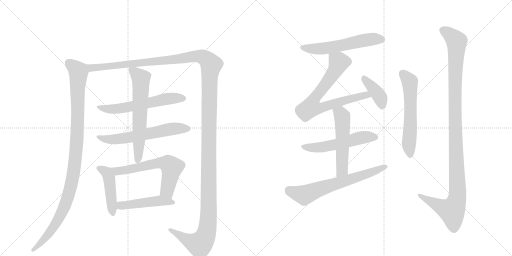
t = 0.00 s
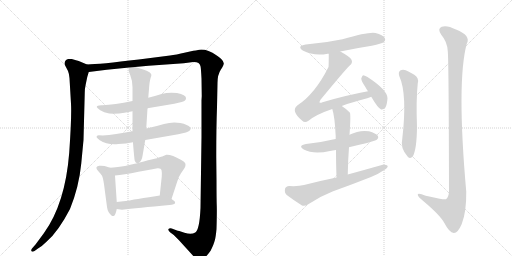
t = 2.65 s
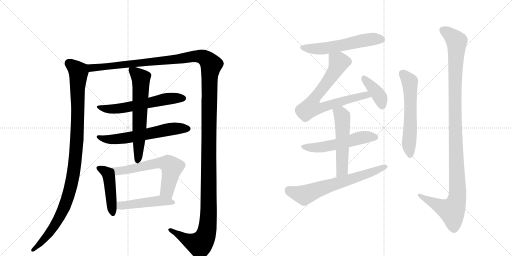
t = 5.30 s
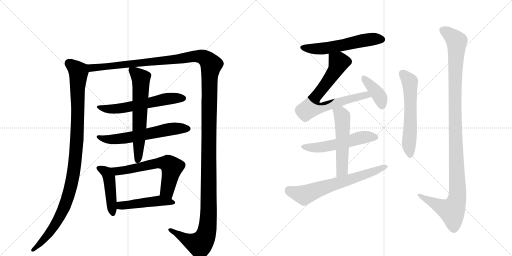
t = 7.94 s
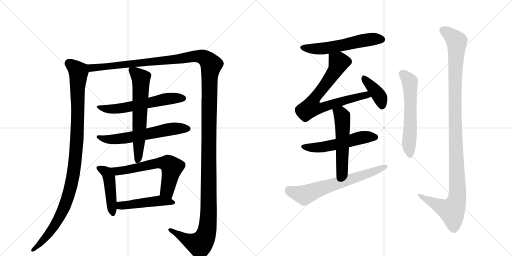
t = 10.59 s
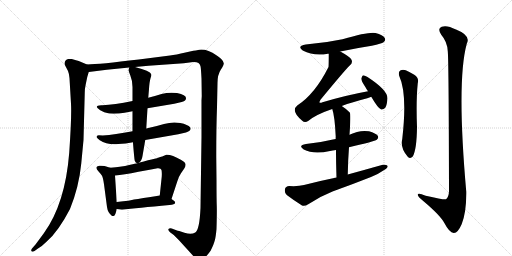
t = 13.24 s

The animated SVG that drew these frames (rendered in a browser with its animation timeline set to each time). Animation: 16 CSS @keyframes rules; one cycle of 13.24 s.

<svg version="1.1" viewBox="0 0 2048 1024" xmlns="http://www.w3.org/2000/svg">
  <g stroke="lightgray" stroke-dasharray="1,1" stroke-width="1" transform="scale(4, 4)">
    <line x1="0" y1="0" x2="256" y2="256"></line>
    <line x1="256" y1="0" x2="0" y2="256"></line>
    <line x1="128" y1="0" x2="128" y2="256"></line>
    <line x1="0" y1="128" x2="256" y2="128"></line>
    <line x1="256" y1="0" x2="512" y2="256"></line>
    <line x1="512" y1="0" x2="256" y2="256"></line>
    <line x1="384" y1="0" x2="384" y2="256"></line>
    <line x1="256" y1="128" x2="512" y2="128"></line>
  </g>
<g transform="scale(1, -1) translate(0, -850)">
   <style type="text/css">
    @keyframes keyframes0 {
      from {
       stroke: black;
       stroke-dashoffset: 1078;
       stroke-width: 128;
       }
       78% {
       animation-timing-function: step-end;
       stroke: black;
       stroke-dashoffset: 0;
       stroke-width: 128;
       }
       to {
       stroke: black;
       stroke-width: 1024;
       }
       }
       #make-me-a-hanzi-animation-0 {
         animation: keyframes0 1.127279s both;
         animation-delay: 0.000000s;
         animation-timing-function: linear;
       }
    @keyframes keyframes1 {
      from {
       stroke: black;
       stroke-dashoffset: 1624;
       stroke-width: 128;
       }
       84% {
       animation-timing-function: step-end;
       stroke: black;
       stroke-dashoffset: 0;
       stroke-width: 128;
       }
       to {
       stroke: black;
       stroke-width: 1024;
       }
       }
       #make-me-a-hanzi-animation-1 {
         animation: keyframes1 1.571615s both;
         animation-delay: 1.127279s;
         animation-timing-function: linear;
       }
    @keyframes keyframes2 {
      from {
       stroke: black;
       stroke-dashoffset: 602;
       stroke-width: 128;
       }
       66% {
       animation-timing-function: step-end;
       stroke: black;
       stroke-dashoffset: 0;
       stroke-width: 128;
       }
       to {
       stroke: black;
       stroke-width: 1024;
       }
       }
       #make-me-a-hanzi-animation-2 {
         animation: keyframes2 0.739909s both;
         animation-delay: 2.698893s;
         animation-timing-function: linear;
       }
    @keyframes keyframes3 {
      from {
       stroke: black;
       stroke-dashoffset: 619;
       stroke-width: 128;
       }
       67% {
       animation-timing-function: step-end;
       stroke: black;
       stroke-dashoffset: 0;
       stroke-width: 128;
       }
       to {
       stroke: black;
       stroke-width: 1024;
       }
       }
       #make-me-a-hanzi-animation-3 {
         animation: keyframes3 0.753743s both;
         animation-delay: 3.438802s;
         animation-timing-function: linear;
       }
    @keyframes keyframes4 {
      from {
       stroke: black;
       stroke-dashoffset: 640;
       stroke-width: 128;
       }
       68% {
       animation-timing-function: step-end;
       stroke: black;
       stroke-dashoffset: 0;
       stroke-width: 128;
       }
       to {
       stroke: black;
       stroke-width: 1024;
       }
       }
       #make-me-a-hanzi-animation-4 {
         animation: keyframes4 0.770833s both;
         animation-delay: 4.192546s;
         animation-timing-function: linear;
       }
    @keyframes keyframes5 {
      from {
       stroke: black;
       stroke-dashoffset: 455;
       stroke-width: 128;
       }
       60% {
       animation-timing-function: step-end;
       stroke: black;
       stroke-dashoffset: 0;
       stroke-width: 128;
       }
       to {
       stroke: black;
       stroke-width: 1024;
       }
       }
       #make-me-a-hanzi-animation-5 {
         animation: keyframes5 0.620280s both;
         animation-delay: 4.963379s;
         animation-timing-function: linear;
       }
    @keyframes keyframes6 {
      from {
       stroke: black;
       stroke-dashoffset: 630;
       stroke-width: 128;
       }
       67% {
       animation-timing-function: step-end;
       stroke: black;
       stroke-dashoffset: 0;
       stroke-width: 128;
       }
       to {
       stroke: black;
       stroke-width: 1024;
       }
       }
       #make-me-a-hanzi-animation-6 {
         animation: keyframes6 0.762695s both;
         animation-delay: 5.583659s;
         animation-timing-function: linear;
       }
    @keyframes keyframes7 {
      from {
       stroke: black;
       stroke-dashoffset: 480;
       stroke-width: 128;
       }
       61% {
       animation-timing-function: step-end;
       stroke: black;
       stroke-dashoffset: 0;
       stroke-width: 128;
       }
       to {
       stroke: black;
       stroke-width: 1024;
       }
       }
       #make-me-a-hanzi-animation-7 {
         animation: keyframes7 0.640625s both;
         animation-delay: 6.346354s;
         animation-timing-function: linear;
       }
    @keyframes keyframes8 {
      from {
       stroke: black;
       stroke-dashoffset: 574;
       stroke-width: 128;
       }
       65% {
       animation-timing-function: step-end;
       stroke: black;
       stroke-dashoffset: 0;
       stroke-width: 128;
       }
       to {
       stroke: black;
       stroke-width: 1024;
       }
       }
       #make-me-a-hanzi-animation-8 {
         animation: keyframes8 0.717122s both;
         animation-delay: 6.986979s;
         animation-timing-function: linear;
       }
    @keyframes keyframes9 {
      from {
       stroke: black;
       stroke-dashoffset: 750;
       stroke-width: 128;
       }
       71% {
       animation-timing-function: step-end;
       stroke: black;
       stroke-dashoffset: 0;
       stroke-width: 128;
       }
       to {
       stroke: black;
       stroke-width: 1024;
       }
       }
       #make-me-a-hanzi-animation-9 {
         animation: keyframes9 0.860352s both;
         animation-delay: 7.704102s;
         animation-timing-function: linear;
       }
    @keyframes keyframes10 {
      from {
       stroke: black;
       stroke-dashoffset: 398;
       stroke-width: 128;
       }
       56% {
       animation-timing-function: step-end;
       stroke: black;
       stroke-dashoffset: 0;
       stroke-width: 128;
       }
       to {
       stroke: black;
       stroke-width: 1024;
       }
       }
       #make-me-a-hanzi-animation-10 {
         animation: keyframes10 0.573893s both;
         animation-delay: 8.564453s;
         animation-timing-function: linear;
       }
    @keyframes keyframes11 {
      from {
       stroke: black;
       stroke-dashoffset: 545;
       stroke-width: 128;
       }
       64% {
       animation-timing-function: step-end;
       stroke: black;
       stroke-dashoffset: 0;
       stroke-width: 128;
       }
       to {
       stroke: black;
       stroke-width: 1024;
       }
       }
       #make-me-a-hanzi-animation-11 {
         animation: keyframes11 0.693522s both;
         animation-delay: 9.138346s;
         animation-timing-function: linear;
       }
    @keyframes keyframes12 {
      from {
       stroke: black;
       stroke-dashoffset: 539;
       stroke-width: 128;
       }
       64% {
       animation-timing-function: step-end;
       stroke: black;
       stroke-dashoffset: 0;
       stroke-width: 128;
       }
       to {
       stroke: black;
       stroke-width: 1024;
       }
       }
       #make-me-a-hanzi-animation-12 {
         animation: keyframes12 0.688639s both;
         animation-delay: 9.831868s;
         animation-timing-function: linear;
       }
    @keyframes keyframes13 {
      from {
       stroke: black;
       stroke-dashoffset: 667;
       stroke-width: 128;
       }
       68% {
       animation-timing-function: step-end;
       stroke: black;
       stroke-dashoffset: 0;
       stroke-width: 128;
       }
       to {
       stroke: black;
       stroke-width: 1024;
       }
       }
       #make-me-a-hanzi-animation-13 {
         animation: keyframes13 0.792806s both;
         animation-delay: 10.520508s;
         animation-timing-function: linear;
       }
    @keyframes keyframes14 {
      from {
       stroke: black;
       stroke-dashoffset: 595;
       stroke-width: 128;
       }
       66% {
       animation-timing-function: step-end;
       stroke: black;
       stroke-dashoffset: 0;
       stroke-width: 128;
       }
       to {
       stroke: black;
       stroke-width: 1024;
       }
       }
       #make-me-a-hanzi-animation-14 {
         animation: keyframes14 0.734212s both;
         animation-delay: 11.313314s;
         animation-timing-function: linear;
       }
    @keyframes keyframes15 {
      from {
       stroke: black;
       stroke-dashoffset: 1157;
       stroke-width: 128;
       }
       79% {
       animation-timing-function: step-end;
       stroke: black;
       stroke-dashoffset: 0;
       stroke-width: 128;
       }
       to {
       stroke: black;
       stroke-width: 1024;
       }
       }
       #make-me-a-hanzi-animation-15 {
         animation: keyframes15 1.191569s both;
         animation-delay: 12.047526s;
         animation-timing-function: linear;
       }
</style>
<path d="M 348 592 L 315 606 Q 307 609 287 614 Q 273 615 271 614 Q 269 612 268 612 L 264 610 Q 256 602 260 589 L 272 566 Q 277 554 278 537 L 284 435 Q 287 384 277 240 Q 261 36 176 -82 L 142 -128 L 128 -144 Q 123 -151 126 -155 Q 130 -159 138 -154 L 152 -144 Q 168 -135 187 -116 Q 234 -75 280 14 Q 316 103 325 196 L 334 290 L 339 479 Q 339 496 343 513 L 349 542 L 355 562 C 362 586 362 586 348 592 Z" fill="lightgray"></path> 
<path d="M 866 127 L 865 224 Q 865 346 868 421 L 870 518 Q 870 551 883 571 Q 896 590 895 597 Q 895 604 885 614 Q 875 624 867 628 Q 820 660 788 649 Q 782 649 742 640 Q 703 631 680 628 L 555 612 Q 398 593 348 592 C 318 590 325 558 355 562 L 427 571 L 517 580 L 540 582 L 594 587 L 735 597 L 773 602 Q 799 603 802 585 Q 804 577 806 536 L 807 465 L 806 449 L 806 302 L 802 18 Q 798 -70 781 -80 Q 765 -90 738 -81 Q 711 -72 708 -72 L 687 -64 Q 678 -62 674 -66 Q 671 -70 680 -79 L 695 -90 L 715 -110 L 786 -188 L 792 -191 Q 802 -195 819 -181 Q 834 -166 843 -152 Q 856 -125 859 -112 Q 863 -99 866 -66 Q 868 3 867 28 Q 866 53 866 127 Z" fill="lightgray"></path> 
<path d="M 530 446 Q 456 431 410 429 L 405 429 Q 387 428 387 422 Q 388 418 401 409 Q 415 400 437 396 Q 468 394 498 399 L 530 405 L 590 417 L 697 435 Q 735 443 740 448 Q 745 453 744 458 Q 744 470 708 478 Q 675 482 646 474 Q 618 465 593 459 L 530 446 Z" fill="lightgray"></path> 
<path d="M 530 325 Q 459 311 411 308 Q 405 309 395 309 Q 386 308 386 302 Q 387 298 399 289 Q 428 270 473 274 L 503 276 L 532 281 L 581 290 L 713 313 Q 752 321 758 327 Q 765 332 761 340 Q 752 352 721 358 Q 690 364 656 354 Q 623 344 585 336 L 530 325 Z" fill="lightgray"></path> 
<path d="M 517 580 L 514 570 Q 513 570 521 549 Q 530 527 530 502 L 530 446 L 530 405 L 530 325 L 532 281 L 532 278 Q 537 215 539 207 Q 542 199 549 197 C 551 195 551 195 555 199 Q 567 205 570 226 L 581 290 L 585 336 L 590 417 L 593 459 L 596 494 Q 598 524 602 537 Q 607 549 605 553 Q 601 566 540 582 C 519 588 519 588 517 580 Z" fill="lightgray"></path> 
<path d="M 467 42 L 460 148 C 458 174 458 174 441 179 L 418 186 Q 407 188 397 187 Q 374 184 396 162 Q 404 154 408 147 Q 412 140 416 113 L 428 22 Q 431 0 446 -12 Q 450 -16 457 -13 Q 463 -7 467 14 L 467 42 Z" fill="lightgray"></path> 
<path d="M 460 148 Q 493 150 554 163 Q 616 175 630 177 Q 644 178 646 170 Q 648 161 647 144 L 639 68 C 636 38 677 25 686 54 L 709 124 Q 716 146 724 157 L 737 176 Q 742 184 742 190 Q 744 200 725 210 Q 685 233 665 231 L 649 224 Q 647 224 635 220 Q 623 215 592 209 Q 577 204 555 199 L 549 197 Q 542 196 521 191 Q 500 185 479 183 Q 466 181 441 179 C 411 176 430 145 460 148 Z" fill="lightgray"></path> 
<path d="M 639 68 L 621 65 Q 594 60 574 58 Q 549 53 536 52 Q 525 48 467 42 C 437 39 437 18 467 14 L 488 11 Q 548 18 678 30 Q 699 32 700 37 Q 702 42 697 46 L 686 54 C 662 72 662 72 639 68 Z" fill="lightgray"></path> 
<path d="M 1361 644 Q 1422 657 1487 667 Q 1527 676 1534 681 Q 1544 688 1539 698 Q 1532 710 1502 718 Q 1477 724 1370 693 Q 1300 678 1223 672 Q 1186 666 1211 648 Q 1256 624 1311 635 Q 1312 636 1315 635 L 1361 644 Z" fill="lightgray"></path> 
<path d="M 1367 426 Q 1407 441 1469 457 Q 1478 460 1485 463 C 1513 473 1501 491 1472 485 Q 1384 469 1290 441 Q 1281 437 1278 440 Q 1277 443 1282 451 Q 1379 569 1399 588 Q 1412 598 1406 611 Q 1400 623 1361 644 C 1335 659 1315 665 1315 635 Q 1315 587 1314 582 Q 1260 474 1189 428 Q 1162 406 1209 367 Q 1219 357 1234 367 Q 1264 392 1329 414 L 1367 426 Z" fill="lightgray"></path> 
<path d="M 1485 463 Q 1513 415 1525 412 Q 1534 411 1541 419 Q 1548 429 1550 457 Q 1550 490 1470 542 Q 1458 549 1452 549 Q 1448 546 1445 536 Q 1445 526 1462 501 Q 1466 494 1472 485 L 1485 463 Z" fill="lightgray"></path> 
<path d="M 1396 261 Q 1499 285 1507 291 Q 1516 298 1511 307 Q 1504 317 1476 325 Q 1437 331 1398 311 L 1343 294 Q 1337 294 1332 292 Q 1283 280 1224 274 Q 1190 268 1215 252 Q 1254 231 1320 246 Q 1330 249 1344 250 L 1396 261 Z" fill="lightgray"></path> 
<path d="M 1391 152 Q 1392 210 1396 261 L 1398 311 Q 1404 395 1399 400 Q 1383 416 1367 426 C 1342 443 1320 443 1329 414 Q 1339 386 1343 302 Q 1342 299 1343 294 L 1344 250 Q 1344 205 1346 140 C 1347 110 1390 122 1391 152 Z" fill="lightgray"></path> 
<path d="M 1346 140 Q 1282 127 1216 110 Q 1194 104 1157 106 Q 1142 105 1140 94 Q 1137 79 1147 70 Q 1172 51 1208 28 Q 1218 24 1233 33 Q 1279 64 1330 84 Q 1408 112 1484 142 Q 1514 154 1535 169 Q 1550 176 1551 186 Q 1545 193 1531 191 Q 1464 172 1391 152 L 1346 140 Z" fill="lightgray"></path> 
<path d="M 1597 546 Q 1630 474 1609 294 Q 1600 258 1631 223 Q 1641 213 1651 224 Q 1667 252 1668 342 Q 1664 450 1671 517 Q 1677 539 1657 551 Q 1641 561 1623 569 Q 1610 573 1601 568 Q 1592 561 1597 546 Z" fill="lightgray"></path> 
<path d="M 1791 646 Q 1795 612 1796 84 Q 1795 62 1784 53 Q 1777 50 1703 67 Q 1669 82 1671 70 Q 1672 63 1693 46 Q 1762 -12 1778 -43 Q 1797 -80 1815 -82 Q 1831 -83 1847 -46 Q 1866 3 1865 83 Q 1826 525 1867 675 Q 1885 708 1824 732 Q 1787 751 1767 743 Q 1748 736 1765 711 Q 1789 683 1791 646 Z" fill="lightgray"></path> 
      <clipPath id="make-me-a-hanzi-clip-0">
      <path d="M 348 592 L 315 606 Q 307 609 287 614 Q 273 615 271 614 Q 269 612 268 612 L 264 610 Q 256 602 260 589 L 272 566 Q 277 554 278 537 L 284 435 Q 287 384 277 240 Q 261 36 176 -82 L 142 -128 L 128 -144 Q 123 -151 126 -155 Q 130 -159 138 -154 L 152 -144 Q 168 -135 187 -116 Q 234 -75 280 14 Q 316 103 325 196 L 334 290 L 339 479 Q 339 496 343 513 L 349 542 L 355 562 C 362 586 362 586 348 592 Z" fill="lightgray"></path>
      </clipPath>
      <path clip-path="url(#make-me-a-hanzi-clip-0)" d="M 274 606 L 277 596 L 314 564 L 309 314 L 290 132 L 270 58 L 231 -32 L 190 -92 L 132 -150 " fill="none" id="make-me-a-hanzi-animation-0" stroke-dasharray="950 1900" stroke-linecap="round"></path>

      <clipPath id="make-me-a-hanzi-clip-1">
      <path d="M 866 127 L 865 224 Q 865 346 868 421 L 870 518 Q 870 551 883 571 Q 896 590 895 597 Q 895 604 885 614 Q 875 624 867 628 Q 820 660 788 649 Q 782 649 742 640 Q 703 631 680 628 L 555 612 Q 398 593 348 592 C 318 590 325 558 355 562 L 427 571 L 517 580 L 540 582 L 594 587 L 735 597 L 773 602 Q 799 603 802 585 Q 804 577 806 536 L 807 465 L 806 449 L 806 302 L 802 18 Q 798 -70 781 -80 Q 765 -90 738 -81 Q 711 -72 708 -72 L 687 -64 Q 678 -62 674 -66 Q 671 -70 680 -79 L 695 -90 L 715 -110 L 786 -188 L 792 -191 Q 802 -195 819 -181 Q 834 -166 843 -152 Q 856 -125 859 -112 Q 863 -99 866 -66 Q 868 3 867 28 Q 866 53 866 127 Z" fill="lightgray"></path>
      </clipPath>
      <path clip-path="url(#make-me-a-hanzi-clip-1)" d="M 352 585 L 366 578 L 389 579 L 695 611 L 777 625 L 799 625 L 820 617 L 845 591 L 836 412 L 835 12 L 827 -74 L 817 -105 L 797 -127 L 749 -110 L 681 -70 " fill="none" id="make-me-a-hanzi-animation-1" stroke-dasharray="1496 2992" stroke-linecap="round"></path>

      <clipPath id="make-me-a-hanzi-clip-2">
      <path d="M 530 446 Q 456 431 410 429 L 405 429 Q 387 428 387 422 Q 388 418 401 409 Q 415 400 437 396 Q 468 394 498 399 L 530 405 L 590 417 L 697 435 Q 735 443 740 448 Q 745 453 744 458 Q 744 470 708 478 Q 675 482 646 474 Q 618 465 593 459 L 530 446 Z" fill="lightgray"></path>
      </clipPath>
      <path clip-path="url(#make-me-a-hanzi-clip-2)" d="M 392 422 L 434 413 L 474 416 L 670 454 L 733 457 " fill="none" id="make-me-a-hanzi-animation-2" stroke-dasharray="474 948" stroke-linecap="round"></path>

      <clipPath id="make-me-a-hanzi-clip-3">
      <path d="M 530 325 Q 459 311 411 308 Q 405 309 395 309 Q 386 308 386 302 Q 387 298 399 289 Q 428 270 473 274 L 503 276 L 532 281 L 581 290 L 713 313 Q 752 321 758 327 Q 765 332 761 340 Q 752 352 721 358 Q 690 364 656 354 Q 623 344 585 336 L 530 325 Z" fill="lightgray"></path>
      </clipPath>
      <path clip-path="url(#make-me-a-hanzi-clip-3)" d="M 393 303 L 423 293 L 464 293 L 680 334 L 750 336 " fill="none" id="make-me-a-hanzi-animation-3" stroke-dasharray="491 982" stroke-linecap="round"></path>

      <clipPath id="make-me-a-hanzi-clip-4">
      <path d="M 517 580 L 514 570 Q 513 570 521 549 Q 530 527 530 502 L 530 446 L 530 405 L 530 325 L 532 281 L 532 278 Q 537 215 539 207 Q 542 199 549 197 C 551 195 551 195 555 199 Q 567 205 570 226 L 581 290 L 585 336 L 590 417 L 593 459 L 596 494 Q 598 524 602 537 Q 607 549 605 553 Q 601 566 540 582 C 519 588 519 588 517 580 Z" fill="lightgray"></path>
      </clipPath>
      <path clip-path="url(#make-me-a-hanzi-clip-4)" d="M 523 573 L 560 541 L 564 524 L 549 207 " fill="none" id="make-me-a-hanzi-animation-4" stroke-dasharray="512 1024" stroke-linecap="round"></path>

      <clipPath id="make-me-a-hanzi-clip-5">
      <path d="M 467 42 L 460 148 C 458 174 458 174 441 179 L 418 186 Q 407 188 397 187 Q 374 184 396 162 Q 404 154 408 147 Q 412 140 416 113 L 428 22 Q 431 0 446 -12 Q 450 -16 457 -13 Q 463 -7 467 14 L 467 42 Z" fill="lightgray"></path>
      </clipPath>
      <path clip-path="url(#make-me-a-hanzi-clip-5)" d="M 397 174 L 426 160 L 436 139 L 452 -4 " fill="none" id="make-me-a-hanzi-animation-5" stroke-dasharray="327 654" stroke-linecap="round"></path>

      <clipPath id="make-me-a-hanzi-clip-6">
      <path d="M 460 148 Q 493 150 554 163 Q 616 175 630 177 Q 644 178 646 170 Q 648 161 647 144 L 639 68 C 636 38 677 25 686 54 L 709 124 Q 716 146 724 157 L 737 176 Q 742 184 742 190 Q 744 200 725 210 Q 685 233 665 231 L 649 224 Q 647 224 635 220 Q 623 215 592 209 Q 577 204 555 199 L 549 197 Q 542 196 521 191 Q 500 185 479 183 Q 466 181 441 179 C 411 176 430 145 460 148 Z" fill="lightgray"></path>
      </clipPath>
      <path clip-path="url(#make-me-a-hanzi-clip-6)" d="M 449 177 L 469 165 L 623 196 L 674 194 L 688 181 L 668 88 L 682 63 " fill="none" id="make-me-a-hanzi-animation-6" stroke-dasharray="502 1004" stroke-linecap="round"></path>

      <clipPath id="make-me-a-hanzi-clip-7">
      <path d="M 639 68 L 621 65 Q 594 60 574 58 Q 549 53 536 52 Q 525 48 467 42 C 437 39 437 18 467 14 L 488 11 Q 548 18 678 30 Q 699 32 700 37 Q 702 42 697 46 L 686 54 C 662 72 662 72 639 68 Z" fill="lightgray"></path>
      </clipPath>
      <path clip-path="url(#make-me-a-hanzi-clip-7)" d="M 473 21 L 484 28 L 638 47 L 693 40 " fill="none" id="make-me-a-hanzi-animation-7" stroke-dasharray="352 704" stroke-linecap="round"></path>

      <clipPath id="make-me-a-hanzi-clip-8">
      <path d="M 1361 644 Q 1422 657 1487 667 Q 1527 676 1534 681 Q 1544 688 1539 698 Q 1532 710 1502 718 Q 1477 724 1370 693 Q 1300 678 1223 672 Q 1186 666 1211 648 Q 1256 624 1311 635 Q 1312 636 1315 635 L 1361 644 Z" fill="lightgray"></path>
      </clipPath>
      <path clip-path="url(#make-me-a-hanzi-clip-8)" d="M 1215 661 L 1236 655 L 1300 656 L 1484 693 L 1528 692 " fill="none" id="make-me-a-hanzi-animation-8" stroke-dasharray="446 892" stroke-linecap="round"></path>

      <clipPath id="make-me-a-hanzi-clip-9">
      <path d="M 1367 426 Q 1407 441 1469 457 Q 1478 460 1485 463 C 1513 473 1501 491 1472 485 Q 1384 469 1290 441 Q 1281 437 1278 440 Q 1277 443 1282 451 Q 1379 569 1399 588 Q 1412 598 1406 611 Q 1400 623 1361 644 C 1335 659 1315 665 1315 635 Q 1315 587 1314 582 Q 1260 474 1189 428 Q 1162 406 1209 367 Q 1219 357 1234 367 Q 1264 392 1329 414 L 1367 426 Z" fill="lightgray"></path>
      </clipPath>
      <path clip-path="url(#make-me-a-hanzi-clip-9)" d="M 1325 624 L 1355 601 L 1348 582 L 1302 510 L 1262 464 L 1244 420 L 1279 417 L 1452 468 L 1479 467 " fill="none" id="make-me-a-hanzi-animation-9" stroke-dasharray="622 1244" stroke-linecap="round"></path>

      <clipPath id="make-me-a-hanzi-clip-10">
      <path d="M 1485 463 Q 1513 415 1525 412 Q 1534 411 1541 419 Q 1548 429 1550 457 Q 1550 490 1470 542 Q 1458 549 1452 549 Q 1448 546 1445 536 Q 1445 526 1462 501 Q 1466 494 1472 485 L 1485 463 Z" fill="lightgray"></path>
      </clipPath>
      <path clip-path="url(#make-me-a-hanzi-clip-10)" d="M 1454 540 L 1518 464 L 1528 423 " fill="none" id="make-me-a-hanzi-animation-10" stroke-dasharray="270 540" stroke-linecap="round"></path>

      <clipPath id="make-me-a-hanzi-clip-11">
      <path d="M 1396 261 Q 1499 285 1507 291 Q 1516 298 1511 307 Q 1504 317 1476 325 Q 1437 331 1398 311 L 1343 294 Q 1337 294 1332 292 Q 1283 280 1224 274 Q 1190 268 1215 252 Q 1254 231 1320 246 Q 1330 249 1344 250 L 1396 261 Z" fill="lightgray"></path>
      </clipPath>
      <path clip-path="url(#make-me-a-hanzi-clip-11)" d="M 1217 264 L 1276 259 L 1442 299 L 1501 301 " fill="none" id="make-me-a-hanzi-animation-11" stroke-dasharray="417 834" stroke-linecap="round"></path>

      <clipPath id="make-me-a-hanzi-clip-12">
      <path d="M 1391 152 Q 1392 210 1396 261 L 1398 311 Q 1404 395 1399 400 Q 1383 416 1367 426 C 1342 443 1320 443 1329 414 Q 1339 386 1343 302 Q 1342 299 1343 294 L 1344 250 Q 1344 205 1346 140 C 1347 110 1390 122 1391 152 Z" fill="lightgray"></path>
      </clipPath>
      <path clip-path="url(#make-me-a-hanzi-clip-12)" d="M 1337 412 L 1365 392 L 1370 368 L 1369 177 L 1352 149 " fill="none" id="make-me-a-hanzi-animation-12" stroke-dasharray="411 822" stroke-linecap="round"></path>

      <clipPath id="make-me-a-hanzi-clip-13">
      <path d="M 1346 140 Q 1282 127 1216 110 Q 1194 104 1157 106 Q 1142 105 1140 94 Q 1137 79 1147 70 Q 1172 51 1208 28 Q 1218 24 1233 33 Q 1279 64 1330 84 Q 1408 112 1484 142 Q 1514 154 1535 169 Q 1550 176 1551 186 Q 1545 193 1531 191 Q 1464 172 1391 152 L 1346 140 Z" fill="lightgray"></path>
      </clipPath>
      <path clip-path="url(#make-me-a-hanzi-clip-13)" d="M 1155 90 L 1217 70 L 1544 184 " fill="none" id="make-me-a-hanzi-animation-13" stroke-dasharray="539 1078" stroke-linecap="round"></path>

      <clipPath id="make-me-a-hanzi-clip-14">
      <path d="M 1597 546 Q 1630 474 1609 294 Q 1600 258 1631 223 Q 1641 213 1651 224 Q 1667 252 1668 342 Q 1664 450 1671 517 Q 1677 539 1657 551 Q 1641 561 1623 569 Q 1610 573 1601 568 Q 1592 561 1597 546 Z" fill="lightgray"></path>
      </clipPath>
      <path clip-path="url(#make-me-a-hanzi-clip-14)" d="M 1610 557 L 1639 524 L 1640 514 L 1642 351 L 1635 275 L 1641 230 " fill="none" id="make-me-a-hanzi-animation-14" stroke-dasharray="467 934" stroke-linecap="round"></path>

      <clipPath id="make-me-a-hanzi-clip-15">
      <path d="M 1791 646 Q 1795 612 1796 84 Q 1795 62 1784 53 Q 1777 50 1703 67 Q 1669 82 1671 70 Q 1672 63 1693 46 Q 1762 -12 1778 -43 Q 1797 -80 1815 -82 Q 1831 -83 1847 -46 Q 1866 3 1865 83 Q 1826 525 1867 675 Q 1885 708 1824 732 Q 1787 751 1767 743 Q 1748 736 1765 711 Q 1789 683 1791 646 Z" fill="lightgray"></path>
      </clipPath>
      <path clip-path="url(#make-me-a-hanzi-clip-15)" d="M 1770 730 L 1792 718 L 1826 685 L 1820 350 L 1829 58 L 1808 6 L 1765 22 L 1678 70 " fill="none" id="make-me-a-hanzi-animation-15" stroke-dasharray="1029 2058" stroke-linecap="round"></path>

</g>
</svg>
